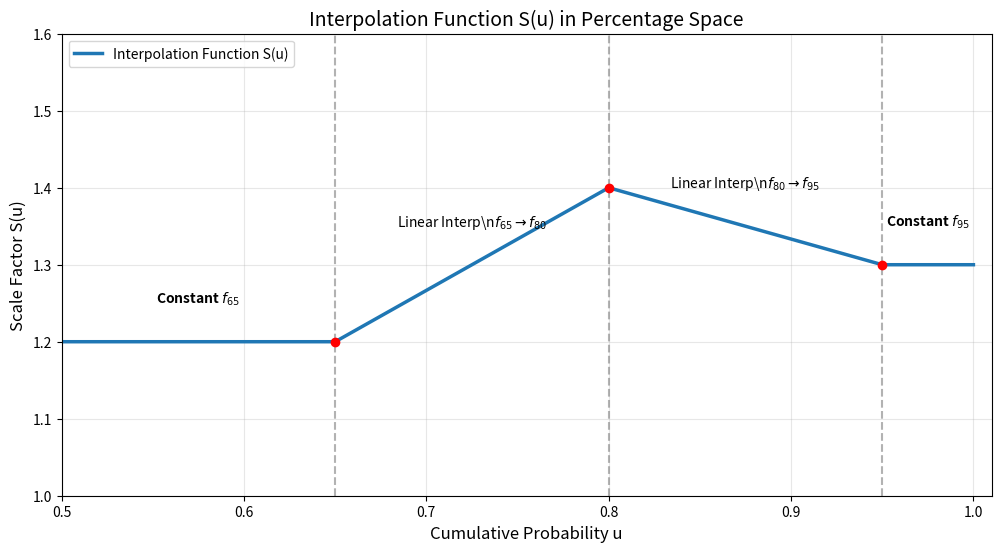

Recreate this plot in Python. (Note: this script raises an exception after producing the figure.)
import numpy as np
import matplotlib.pyplot as plt
import os

def interpolation_function(u, f65, f80, f95):
    """
    Calculates the scaling factor S(u) based on the methodology.
    """
    if 0.50 < u <= 0.65:
        return f65
    elif 0.65 < u <= 0.80:
        # Linear interpolation between f65 and f80
        # u goes from 0.65 to 0.80 (width 0.15)
        return f65 + (f80 - f65) * (u - 0.65) / 0.15
    elif 0.80 < u <= 0.95:
        # Linear interpolation between f80 and f95
        # u goes from 0.80 to 0.95 (width 0.15)
        return f80 + (f95 - f80) * (u - 0.80) / 0.15
    elif 0.95 < u <= 1.00:
        return f95
    else:
        return np.nan

# Vectorize the function to work with numpy arrays
S_vectorized = np.vectorize(interpolation_function)

# Define example factors for visualization
f65 = 1.2
f80 = 1.4
f95 = 1.3

# Generate u values from 0.5 to 1.0
u_values = np.linspace(0.5001, 1.00, 500) # Start slightly above 0.5 to match domain

# Calculate S(u)
s_values = S_vectorized(u_values, f65, f80, f95)

# Plotting
plt.figure(figsize=(12, 6))
plt.plot(u_values, s_values, label='Interpolation Function S(u)', color='#1f77b4', linewidth=2.5)

# Highlight key regions with vertical lines
plt.axvline(x=0.65, color='gray', linestyle='--', alpha=0.6)
plt.axvline(x=0.80, color='gray', linestyle='--', alpha=0.6)
plt.axvline(x=0.95, color='gray', linestyle='--', alpha=0.6)

# Add text labels for regions
plt.text(0.575, f65 + 0.05, f'Constant $f_{{65}}$', ha='center', fontsize=10, fontweight='bold')
plt.text(0.725, (f65+f80)/2 + 0.05, f'Linear Interp\\n$f_{{65}} \\to f_{{80}}$', ha='center', fontsize=10)
plt.text(0.875, (f80+f95)/2 + 0.05, f'Linear Interp\\n$f_{{80}} \\to f_{{95}}$', ha='center', fontsize=10)
plt.text(0.975, f95 + 0.05, f'Constant $f_{{95}}$', ha='center', fontsize=10, fontweight='bold')

# Scatter points at knots
plt.scatter([0.65, 0.80, 0.95], [f65, f80, f95], color='red', zorder=5)

plt.title('Interpolation Function S(u) in Percentage Space', fontsize=14)
plt.xlabel('Cumulative Probability u', fontsize=12)
plt.ylabel('Scale Factor S(u)', fontsize=12)
plt.grid(True, alpha=0.3)
plt.xlim(0.5, 1.01)
plt.ylim(min(f65, f80, f95) - 0.2, max(f65, f80, f95) + 0.2)
plt.legend()

# Save the plot
output_path = os.path.join('doc', 'interpolation_function.png')
plt.savefig(output_path, dpi=300, bbox_inches='tight')
print(f"Plot saved to {output_path}")
